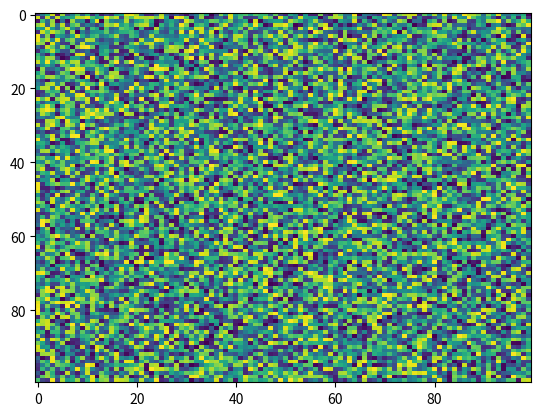

This chart was generated by the following Python code:
import matplotlib.pyplot as plt
import numpy as np
X = np.random.rand(100, 100)
plt.imshow(X, 'viridis', origin='upper', filternorm=True, resample=None, extent=None, norm=None, alpha=None, vmin=None, aspect='auto', filterrad=4.0, interpolation='nearest', vmax=None, interpolation_stage=None)
